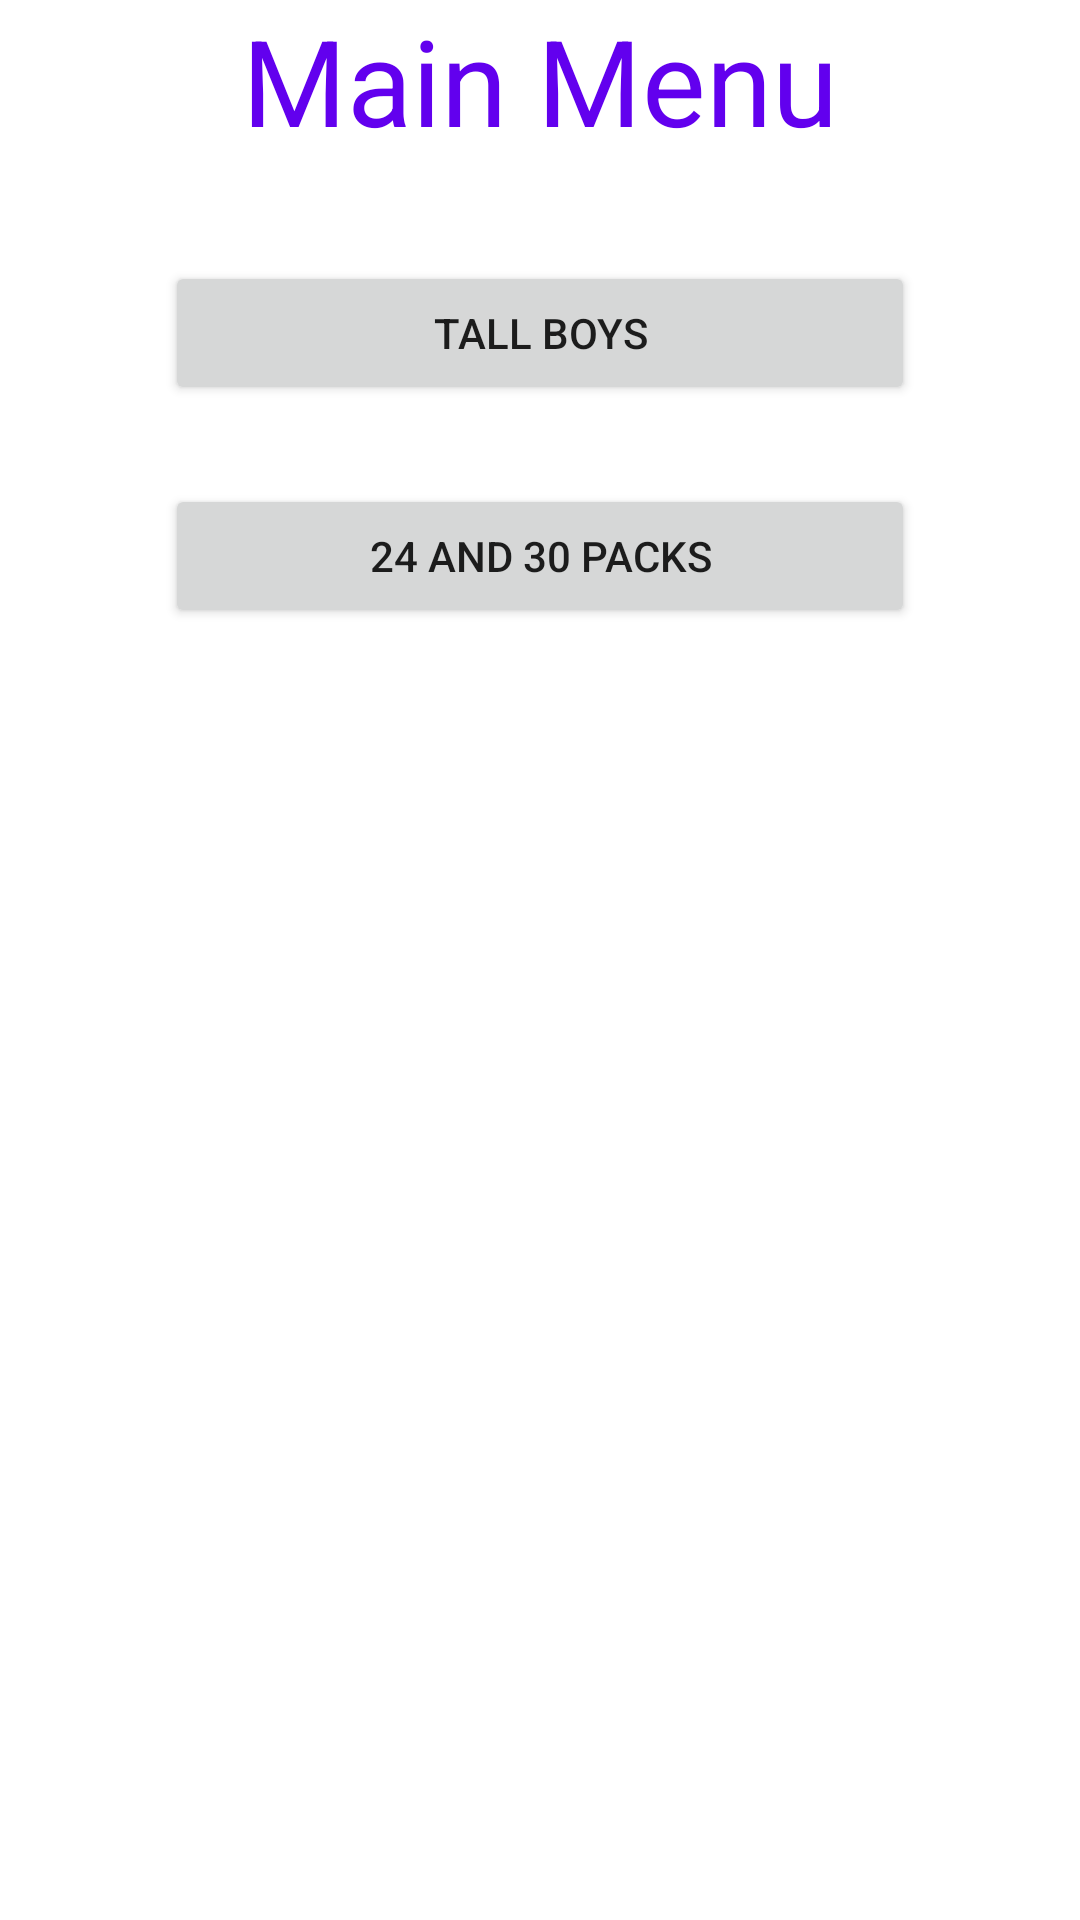

Write the Android layout XML for this screen, with the resource values it uses.
<!-- AndroidManifest.xml: application theme Theme.MRLiqours -->
<!-- res/layout/activity_2.xml -->
<?xml version="1.0" encoding="utf-8"?>
<androidx.constraintlayout.widget.ConstraintLayout xmlns:android="http://schemas.android.com/apk/res/android"
    xmlns:app="http://schemas.android.com/apk/res-auto"
    xmlns:tools="http://schemas.android.com/tools"
    android:layout_width="match_parent"
    android:layout_height="match_parent"
    tools:context=".Activity2">

    <Button
        android:id="@+id/tall_boys"
        android:layout_width="250sp"
        android:layout_height="wrap_content"
        android:text="@string/activity_third"
        app:layout_constraintBottom_toBottomOf="parent"
        app:layout_constraintEnd_toEndOf="parent"
        app:layout_constraintStart_toStartOf="parent"
        app:layout_constraintTop_toTopOf="parent"
        app:layout_constraintVertical_bias="0.147" />

    <Button
        android:id="@+id/cases"
        android:layout_width="250sp"
        android:layout_height="wrap_content"
        android:text="@string/activity_fourth"
        app:layout_constraintBottom_toBottomOf="parent"
        app:layout_constraintEnd_toEndOf="parent"
        app:layout_constraintStart_toStartOf="parent"
        app:layout_constraintTop_toTopOf="@id/tall_boys"
        app:layout_constraintVertical_bias="0.147" />

    <TextView
        android:id="@+id/textView"
        android:layout_width="match_parent"
        android:layout_height="match_parent"
        android:gravity="center_horizontal"
        android:textSize="40sp"
        android:textColor="@color/purple_500"
        android:text="@string/activity_second"
        app:layout_constraintBottom_toTopOf="@+id/tall_boys"
        app:layout_constraintEnd_toEndOf="parent"
        app:layout_constraintStart_toStartOf="parent"
        app:layout_constraintTop_toTopOf="parent" />
</androidx.constraintlayout.widget.ConstraintLayout>
<!-- resources referenced by this layout -->
<resources>
  <string name="activity_fourth">24 and 30 packs</string>
  <string name="activity_second">Main Menu</string>
  <string name="activity_third">Tall Boys</string>
  <style name="Theme.MRLiqours" parent="Theme.MaterialComponents.DayNight.DarkActionBar">
          
          <item name="colorPrimary">@color/purple_500</item>
          <item name="colorPrimaryVariant">@color/purple_700</item>
          <item name="colorOnPrimary">@color/white</item>
          
          <item name="colorSecondary">@color/teal_200</item>
          <item name="colorSecondaryVariant">@color/teal_700</item>
          <item name="colorOnSecondary">@color/black</item>
          
          <item name="android:statusBarColor" tools:targetApi="l">?attr/colorPrimaryVariant</item>
          
      </style>
  <!-- not gathered from this repository: default colours our renderer supplied (Android Studio template values) -->
  <color name="purple_500">#FF6200EE</color>
  <color name="purple_700">#FF3700B3</color>
  <color name="teal_200">#FF03DAC5</color>
  <color name="teal_700">#FF018786</color>
  <color name="black">#FF000000</color>
  <color name="white">#FFFFFFFF</color>
</resources>
